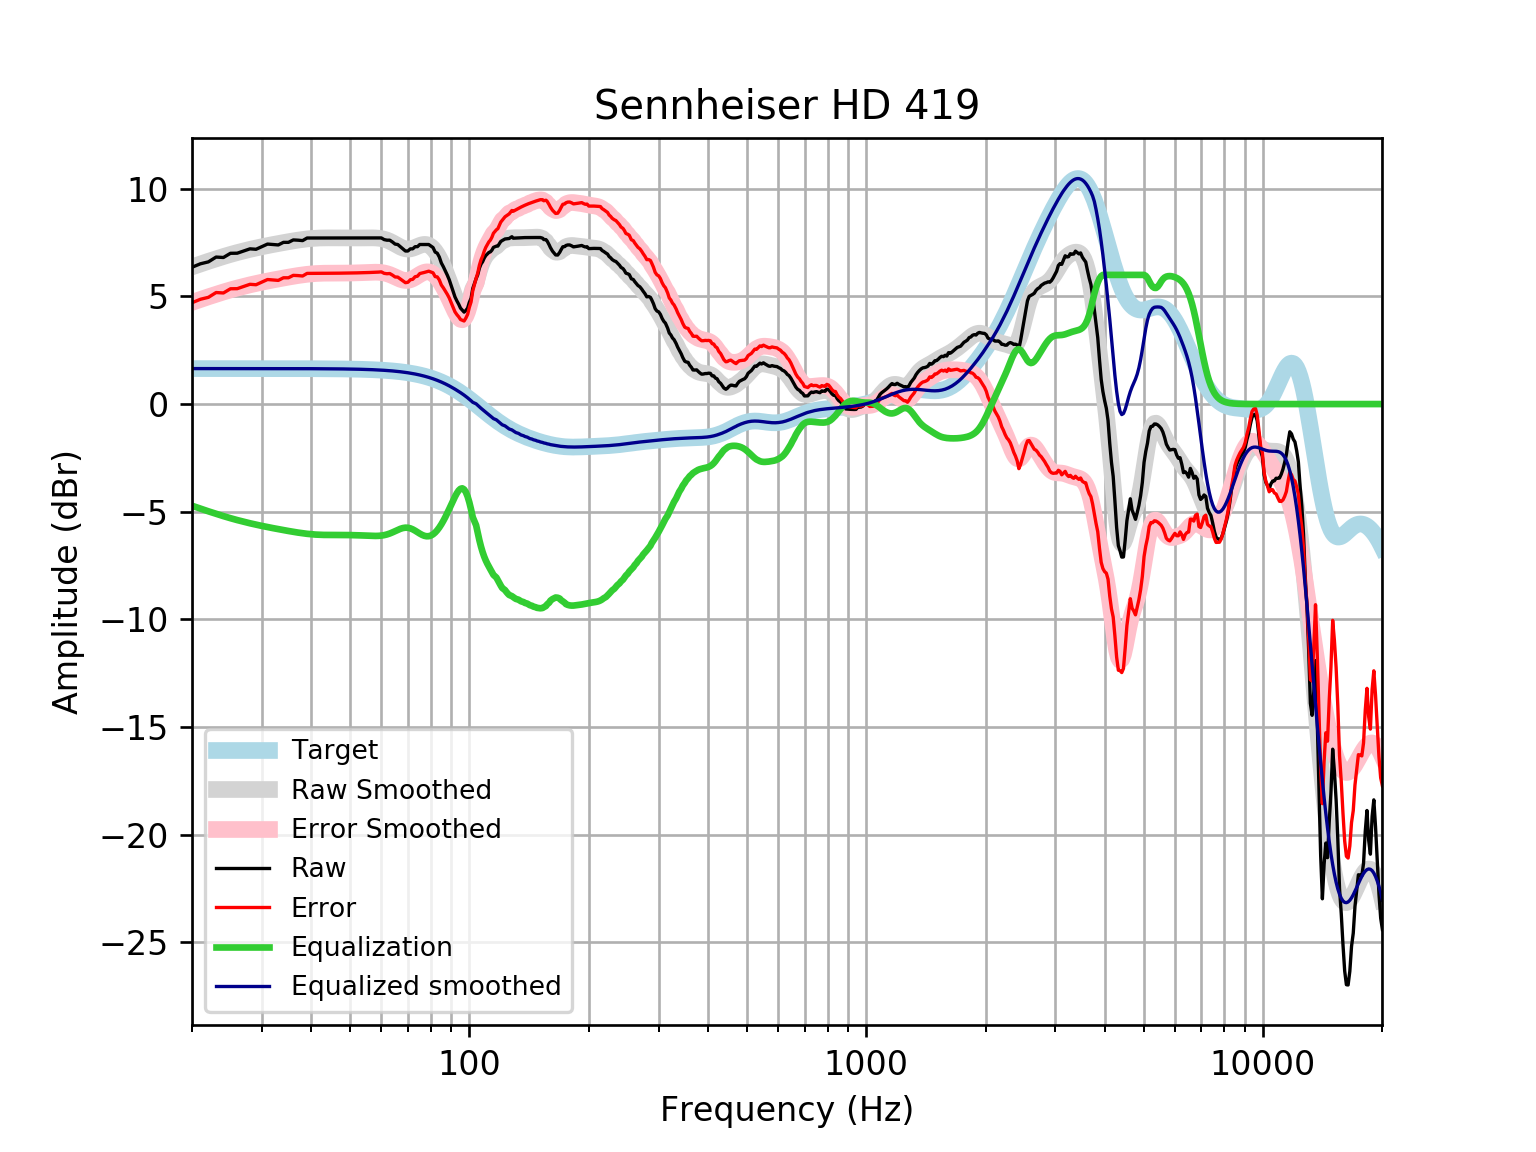

The table this chart was drawn from, first rows:
frequency, raw, error, smoothed, error_smoothed, equalization, equalized_raw, equalized_smoothed, target
20, 6.355, 4.707, 6.371, 4.723, -4.723, 1.632, 1.648, 1.648
21, 6.516, 4.868, 6.505, 4.858, -4.858, 1.658, 1.648, 1.648
22, 6.605, 4.958, 6.631, 4.983, -4.983, 1.622, 1.648, 1.648
23, 6.828, 5.18, 6.747, 5.099, -5.099, 1.729, 1.648, 1.648
24, 6.808, 5.16, 6.853, 5.205, -5.205, 1.603, 1.648, 1.648
25, 7.003, 5.355, 6.949, 5.302, -5.302, 1.701, 1.648, 1.648
26, 7.008, 5.36, 7.037, 5.389, -5.389, 1.619, 1.648, 1.648
27, 7.11, 5.462, 7.115, 5.467, -5.467, 1.642, 1.648, 1.648
28, 7.21, 5.563, 7.185, 5.538, -5.538, 1.672, 1.647, 1.647
29, 7.19, 5.543, 7.249, 5.602, -5.602, 1.588, 1.647, 1.647
30, 7.311, 5.664, 7.307, 5.66, -5.66, 1.651, 1.647, 1.647
31, 7.431, 5.784, 7.361, 5.714, -5.714, 1.718, 1.647, 1.647
32, 7.411, 5.765, 7.41, 5.763, -5.763, 1.648, 1.647, 1.647
33, 7.391, 5.745, 7.457, 5.81, -5.81, 1.581, 1.647, 1.647
34, 7.512, 5.866, 7.5, 5.854, -5.854, 1.658, 1.646, 1.646
35, 7.512, 5.866, 7.542, 5.896, -5.896, 1.616, 1.646, 1.646
36, 7.624, 5.979, 7.58, 5.935, -5.935, 1.689, 1.645, 1.645
37, 7.612, 5.968, 7.615, 5.97, -5.97, 1.642, 1.645, 1.645
38, 7.592, 5.948, 7.646, 6.001, -6.001, 1.591, 1.644, 1.644
39, 7.713, 6.069, 7.671, 6.027, -6.027, 1.686, 1.644, 1.644
40, 7.713, 6.07, 7.691, 6.048, -6.048, 1.665, 1.643, 1.643
41, 7.713, 6.071, 7.705, 6.063, -6.063, 1.65, 1.642, 1.642
42, 7.713, 6.072, 7.714, 6.073, -6.073, 1.64, 1.641, 1.641
43, 7.713, 6.073, 7.719, 6.079, -6.079, 1.634, 1.64, 1.64
44, 7.713, 6.074, 7.72, 6.081, -6.081, 1.632, 1.639, 1.639
45, 7.713, 6.076, 7.719, 6.082, -6.082, 1.631, 1.637, 1.637
46, 7.713, 6.078, 7.717, 6.082, -6.082, 1.631, 1.635, 1.635
47, 7.713, 6.08, 7.715, 6.082, -6.082, 1.632, 1.634, 1.633
48, 7.713, 6.082, 7.713, 6.082, -6.082, 1.631, 1.631, 1.631
49, 7.713, 6.084, 7.713, 6.084, -6.084, 1.629, 1.629, 1.629
50, 7.713, 6.087, 7.712, 6.086, -6.086, 1.627, 1.626, 1.626
51, 7.713, 6.09, 7.713, 6.09, -6.09, 1.624, 1.623, 1.623
52, 7.713, 6.093, 7.714, 6.094, -6.094, 1.619, 1.62, 1.62
53, 7.713, 6.097, 7.716, 6.1, -6.1, 1.613, 1.616, 1.616
54, 7.713, 6.101, 7.718, 6.106, -6.106, 1.607, 1.612, 1.612
55, 7.713, 6.106, 7.72, 6.113, -6.113, 1.6, 1.607, 1.607
56, 7.713, 6.111, 7.721, 6.119, -6.119, 1.594, 1.602, 1.602
57, 7.713, 6.117, 7.721, 6.124, -6.124, 1.589, 1.596, 1.596
58, 7.713, 6.123, 7.716, 6.126, -6.126, 1.588, 1.59, 1.59
59, 7.713, 6.13, 7.705, 6.122, -6.122, 1.592, 1.583, 1.583
60, 7.717, 6.141, 7.686, 6.11, -6.11, 1.607, 1.576, 1.576
61, 7.639, 6.072, 7.656, 6.089, -6.089, 1.551, 1.568, 1.568
62, 7.612, 6.054, 7.615, 6.056, -6.056, 1.556, 1.559, 1.559
63, 7.612, 6.063, 7.562, 6.013, -6.013, 1.599, 1.549, 1.549
64, 7.529, 5.99, 7.5, 5.961, -5.961, 1.568, 1.538, 1.538
65, 7.43, 5.903, 7.431, 5.904, -5.904, 1.526, 1.527, 1.527
66, 7.411, 5.897, 7.361, 5.846, -5.846, 1.565, 1.514, 1.514
67, 7.311, 5.81, 7.297, 5.796, -5.796, 1.515, 1.501, 1.501
68, 7.21, 5.724, 7.246, 5.759, -5.759, 1.451, 1.486, 1.486
69, 7.11, 5.639, 7.212, 5.742, -5.742, 1.368, 1.471, 1.471
70, 7.11, 5.656, 7.2, 5.746, -5.746, 1.364, 1.454, 1.454
71, 7.21, 5.775, 7.209, 5.773, -5.773, 1.437, 1.436, 1.436
72, 7.21, 5.794, 7.236, 5.82, -5.82, 1.39, 1.416, 1.416
73, 7.311, 5.916, 7.277, 5.882, -5.882, 1.429, 1.395, 1.395
74, 7.311, 5.938, 7.323, 5.95, -5.95, 1.361, 1.373, 1.373
75, 7.411, 6.062, 7.367, 6.018, -6.018, 1.394, 1.349, 1.349
76, 7.411, 6.087, 7.4, 6.076, -6.076, 1.335, 1.324, 1.324
77, 7.411, 6.114, 7.416, 6.119, -6.119, 1.292, 1.297, 1.297
78, 7.411, 6.142, 7.41, 6.141, -6.141, 1.27, 1.269, 1.269
79, 7.411, 6.172, 7.377, 6.138, -6.138, 1.273, 1.239, 1.239
... 553 more rows
